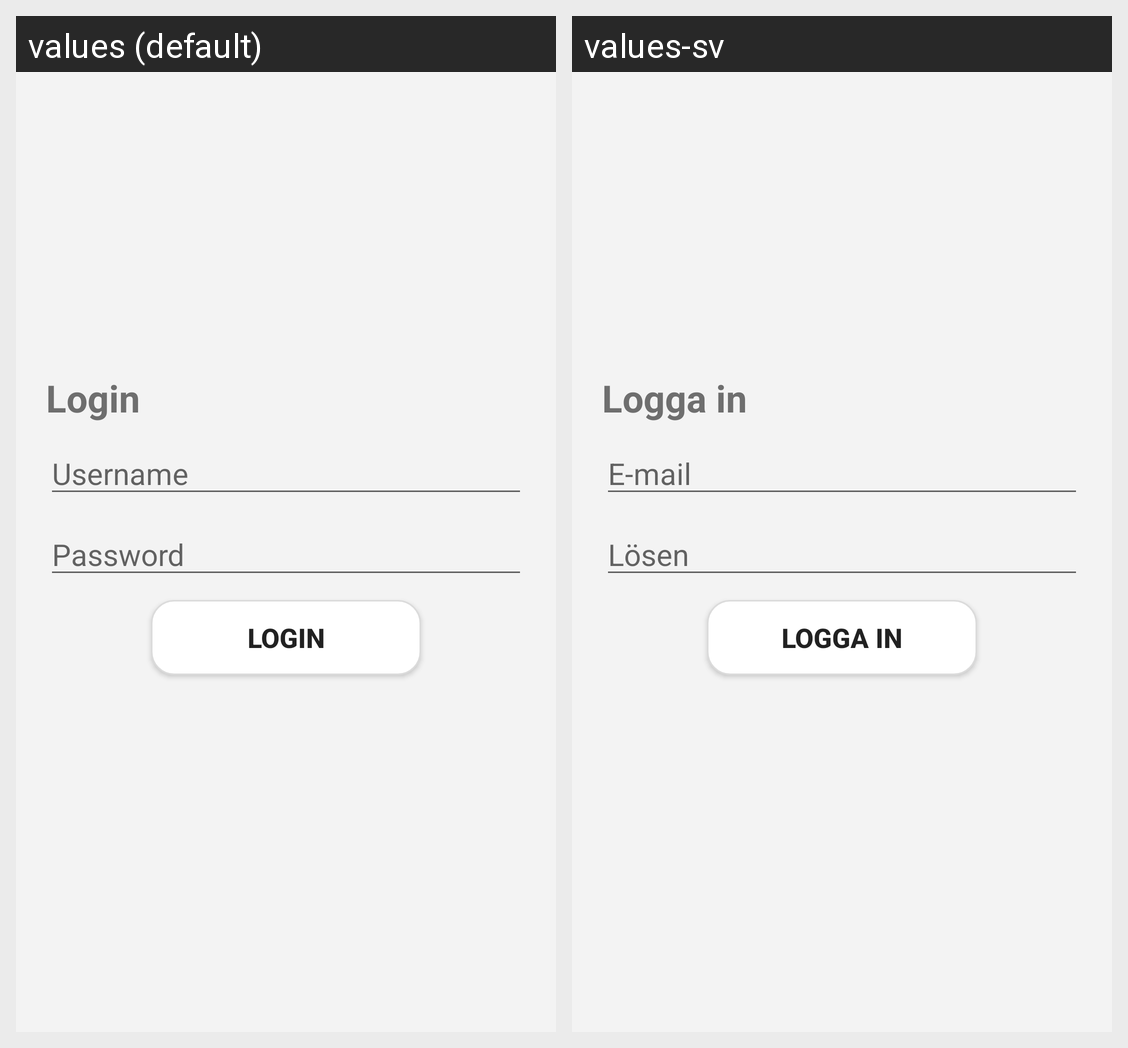

Strings drawn on this Android screen and how each of the app's shown locales translates them:
Android screen res/layout/login.xml rendered under 2 locales, left to right: values (default), values-sv. Device: Nexus 5 (rendered at 1080×1920; each locale shown at half size, 540×960, under a caption strip naming it); theme Theme.MaterialComponents.DayNight.NoActionBar.
Strings drawn on this screen, with the default value and each locale's value (text and hints the layout hard-codes, and strings that could not be matched under every locale, appear in the picture but are not listed):

login_username_hint
  values: Username
  values-sv: E-mail

login_password_hint
  values: Password
  values-sv: Lösen

login_textview
  values: Login
  values-sv: Logga in

login_button_login
  values: Login
  values-sv: Logga in
